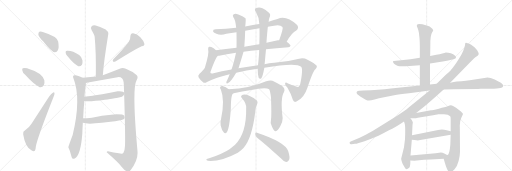
t = 0.00 s
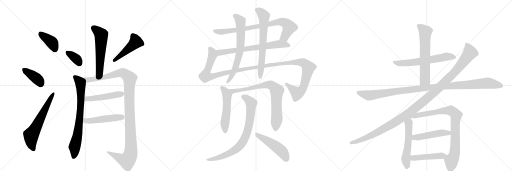
t = 4.35 s
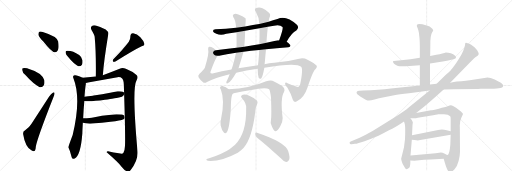
t = 8.71 s
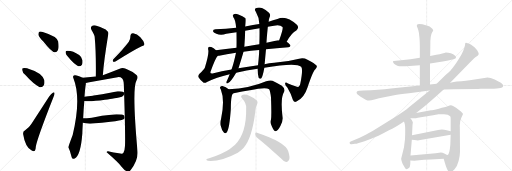
t = 13.06 s
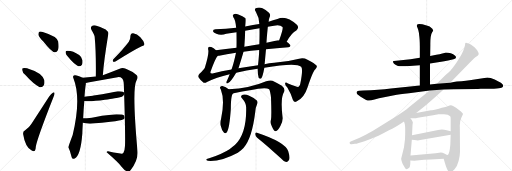
t = 17.41 s
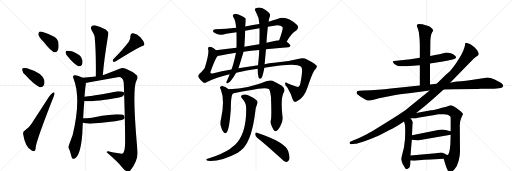
t = 21.77 s

The animated SVG that drew these frames (rendered in a browser with its animation timeline set to each time). Animation: 27 CSS @keyframes rules; one cycle of 21.77 s.

<svg version="1.1" viewBox="0 0 3072 1024" xmlns="http://www.w3.org/2000/svg">
  <g stroke="lightgray" stroke-dasharray="1,1" stroke-width="1" transform="scale(4, 4)">
    <line x1="0" y1="0" x2="256" y2="256"></line>
    <line x1="256" y1="0" x2="0" y2="256"></line>
    <line x1="128" y1="0" x2="128" y2="256"></line>
    <line x1="0" y1="128" x2="256" y2="128"></line>
    <line x1="256" y1="0" x2="512" y2="256"></line>
    <line x1="512" y1="0" x2="256" y2="256"></line>
    <line x1="384" y1="0" x2="384" y2="256"></line>
    <line x1="256" y1="128" x2="512" y2="128"></line>
    <line x1="512" y1="0" x2="768" y2="256"></line>
    <line x1="768" y1="0" x2="512" y2="256"></line>
    <line x1="640" y1="0" x2="640" y2="256"></line>
    <line x1="512" y1="128" x2="768" y2="128"></line>
  </g>
<g transform="scale(1, -1) translate(0, -850)">
   <style type="text/css">
    @keyframes keyframes0 {
      from {
       stroke: black;
       stroke-dashoffset: 391;
       stroke-width: 128;
       }
       56% {
       animation-timing-function: step-end;
       stroke: black;
       stroke-dashoffset: 0;
       stroke-width: 128;
       }
       to {
       stroke: black;
       stroke-width: 1024;
       }
       }
       #make-me-a-hanzi-animation-0 {
         animation: keyframes0 0.568197s both;
         animation-delay: 0.000000s;
         animation-timing-function: linear;
       }
    @keyframes keyframes1 {
      from {
       stroke: black;
       stroke-dashoffset: 387;
       stroke-width: 128;
       }
       56% {
       animation-timing-function: step-end;
       stroke: black;
       stroke-dashoffset: 0;
       stroke-width: 128;
       }
       to {
       stroke: black;
       stroke-width: 1024;
       }
       }
       #make-me-a-hanzi-animation-1 {
         animation: keyframes1 0.564941s both;
         animation-delay: 0.568197s;
         animation-timing-function: linear;
       }
    @keyframes keyframes2 {
      from {
       stroke: black;
       stroke-dashoffset: 624;
       stroke-width: 128;
       }
       67% {
       animation-timing-function: step-end;
       stroke: black;
       stroke-dashoffset: 0;
       stroke-width: 128;
       }
       to {
       stroke: black;
       stroke-width: 1024;
       }
       }
       #make-me-a-hanzi-animation-2 {
         animation: keyframes2 0.757812s both;
         animation-delay: 1.133138s;
         animation-timing-function: linear;
       }
    @keyframes keyframes3 {
      from {
       stroke: black;
       stroke-dashoffset: 565;
       stroke-width: 128;
       }
       65% {
       animation-timing-function: step-end;
       stroke: black;
       stroke-dashoffset: 0;
       stroke-width: 128;
       }
       to {
       stroke: black;
       stroke-width: 1024;
       }
       }
       #make-me-a-hanzi-animation-3 {
         animation: keyframes3 0.709798s both;
         animation-delay: 1.890951s;
         animation-timing-function: linear;
       }
    @keyframes keyframes4 {
      from {
       stroke: black;
       stroke-dashoffset: 354;
       stroke-width: 128;
       }
       54% {
       animation-timing-function: step-end;
       stroke: black;
       stroke-dashoffset: 0;
       stroke-width: 128;
       }
       to {
       stroke: black;
       stroke-width: 1024;
       }
       }
       #make-me-a-hanzi-animation-4 {
         animation: keyframes4 0.538086s both;
         animation-delay: 2.600749s;
         animation-timing-function: linear;
       }
    @keyframes keyframes5 {
      from {
       stroke: black;
       stroke-dashoffset: 470;
       stroke-width: 128;
       }
       60% {
       animation-timing-function: step-end;
       stroke: black;
       stroke-dashoffset: 0;
       stroke-width: 128;
       }
       to {
       stroke: black;
       stroke-width: 1024;
       }
       }
       #make-me-a-hanzi-animation-5 {
         animation: keyframes5 0.632487s both;
         animation-delay: 3.138835s;
         animation-timing-function: linear;
       }
    @keyframes keyframes6 {
      from {
       stroke: black;
       stroke-dashoffset: 754;
       stroke-width: 128;
       }
       71% {
       animation-timing-function: step-end;
       stroke: black;
       stroke-dashoffset: 0;
       stroke-width: 128;
       }
       to {
       stroke: black;
       stroke-width: 1024;
       }
       }
       #make-me-a-hanzi-animation-6 {
         animation: keyframes6 0.863607s both;
         animation-delay: 3.771322s;
         animation-timing-function: linear;
       }
    @keyframes keyframes7 {
      from {
       stroke: black;
       stroke-dashoffset: 1169;
       stroke-width: 128;
       }
       79% {
       animation-timing-function: step-end;
       stroke: black;
       stroke-dashoffset: 0;
       stroke-width: 128;
       }
       to {
       stroke: black;
       stroke-width: 1024;
       }
       }
       #make-me-a-hanzi-animation-7 {
         animation: keyframes7 1.201335s both;
         animation-delay: 4.634928s;
         animation-timing-function: linear;
       }
    @keyframes keyframes8 {
      from {
       stroke: black;
       stroke-dashoffset: 486;
       stroke-width: 128;
       }
       61% {
       animation-timing-function: step-end;
       stroke: black;
       stroke-dashoffset: 0;
       stroke-width: 128;
       }
       to {
       stroke: black;
       stroke-width: 1024;
       }
       }
       #make-me-a-hanzi-animation-8 {
         animation: keyframes8 0.645508s both;
         animation-delay: 5.836263s;
         animation-timing-function: linear;
       }
    @keyframes keyframes9 {
      from {
       stroke: black;
       stroke-dashoffset: 489;
       stroke-width: 128;
       }
       61% {
       animation-timing-function: step-end;
       stroke: black;
       stroke-dashoffset: 0;
       stroke-width: 128;
       }
       to {
       stroke: black;
       stroke-width: 1024;
       }
       }
       #make-me-a-hanzi-animation-9 {
         animation: keyframes9 0.647949s both;
         animation-delay: 6.481771s;
         animation-timing-function: linear;
       }
    @keyframes keyframes10 {
      from {
       stroke: black;
       stroke-dashoffset: 813;
       stroke-width: 128;
       }
       73% {
       animation-timing-function: step-end;
       stroke: black;
       stroke-dashoffset: 0;
       stroke-width: 128;
       }
       to {
       stroke: black;
       stroke-width: 1024;
       }
       }
       #make-me-a-hanzi-animation-10 {
         animation: keyframes10 0.911621s both;
         animation-delay: 7.129720s;
         animation-timing-function: linear;
       }
    @keyframes keyframes11 {
      from {
       stroke: black;
       stroke-dashoffset: 694;
       stroke-width: 128;
       }
       69% {
       animation-timing-function: step-end;
       stroke: black;
       stroke-dashoffset: 0;
       stroke-width: 128;
       }
       to {
       stroke: black;
       stroke-width: 1024;
       }
       }
       #make-me-a-hanzi-animation-11 {
         animation: keyframes11 0.814779s both;
         animation-delay: 8.041341s;
         animation-timing-function: linear;
       }
    @keyframes keyframes12 {
      from {
       stroke: black;
       stroke-dashoffset: 1331;
       stroke-width: 128;
       }
       81% {
       animation-timing-function: step-end;
       stroke: black;
       stroke-dashoffset: 0;
       stroke-width: 128;
       }
       to {
       stroke: black;
       stroke-width: 1024;
       }
       }
       #make-me-a-hanzi-animation-12 {
         animation: keyframes12 1.333171s both;
         animation-delay: 8.856120s;
         animation-timing-function: linear;
       }
    @keyframes keyframes13 {
      from {
       stroke: black;
       stroke-dashoffset: 684;
       stroke-width: 128;
       }
       69% {
       animation-timing-function: step-end;
       stroke: black;
       stroke-dashoffset: 0;
       stroke-width: 128;
       }
       to {
       stroke: black;
       stroke-width: 1024;
       }
       }
       #make-me-a-hanzi-animation-13 {
         animation: keyframes13 0.806641s both;
         animation-delay: 10.189290s;
         animation-timing-function: linear;
       }
    @keyframes keyframes14 {
      from {
       stroke: black;
       stroke-dashoffset: 678;
       stroke-width: 128;
       }
       69% {
       animation-timing-function: step-end;
       stroke: black;
       stroke-dashoffset: 0;
       stroke-width: 128;
       }
       to {
       stroke: black;
       stroke-width: 1024;
       }
       }
       #make-me-a-hanzi-animation-14 {
         animation: keyframes14 0.801758s both;
         animation-delay: 10.995931s;
         animation-timing-function: linear;
       }
    @keyframes keyframes15 {
      from {
       stroke: black;
       stroke-dashoffset: 530;
       stroke-width: 128;
       }
       63% {
       animation-timing-function: step-end;
       stroke: black;
       stroke-dashoffset: 0;
       stroke-width: 128;
       }
       to {
       stroke: black;
       stroke-width: 1024;
       }
       }
       #make-me-a-hanzi-animation-15 {
         animation: keyframes15 0.681315s both;
         animation-delay: 11.797689s;
         animation-timing-function: linear;
       }
    @keyframes keyframes16 {
      from {
       stroke: black;
       stroke-dashoffset: 790;
       stroke-width: 128;
       }
       72% {
       animation-timing-function: step-end;
       stroke: black;
       stroke-dashoffset: 0;
       stroke-width: 128;
       }
       to {
       stroke: black;
       stroke-width: 1024;
       }
       }
       #make-me-a-hanzi-animation-16 {
         animation: keyframes16 0.892904s both;
         animation-delay: 12.479004s;
         animation-timing-function: linear;
       }
    @keyframes keyframes17 {
      from {
       stroke: black;
       stroke-dashoffset: 804;
       stroke-width: 128;
       }
       72% {
       animation-timing-function: step-end;
       stroke: black;
       stroke-dashoffset: 0;
       stroke-width: 128;
       }
       to {
       stroke: black;
       stroke-width: 1024;
       }
       }
       #make-me-a-hanzi-animation-17 {
         animation: keyframes17 0.904297s both;
         animation-delay: 13.371908s;
         animation-timing-function: linear;
       }
    @keyframes keyframes18 {
      from {
       stroke: black;
       stroke-dashoffset: 490;
       stroke-width: 128;
       }
       61% {
       animation-timing-function: step-end;
       stroke: black;
       stroke-dashoffset: 0;
       stroke-width: 128;
       }
       to {
       stroke: black;
       stroke-width: 1024;
       }
       }
       #make-me-a-hanzi-animation-18 {
         animation: keyframes18 0.648763s both;
         animation-delay: 14.276204s;
         animation-timing-function: linear;
       }
    @keyframes keyframes19 {
      from {
       stroke: black;
       stroke-dashoffset: 624;
       stroke-width: 128;
       }
       67% {
       animation-timing-function: step-end;
       stroke: black;
       stroke-dashoffset: 0;
       stroke-width: 128;
       }
       to {
       stroke: black;
       stroke-width: 1024;
       }
       }
       #make-me-a-hanzi-animation-19 {
         animation: keyframes19 0.757812s both;
         animation-delay: 14.924967s;
         animation-timing-function: linear;
       }
    @keyframes keyframes20 {
      from {
       stroke: black;
       stroke-dashoffset: 636;
       stroke-width: 128;
       }
       67% {
       animation-timing-function: step-end;
       stroke: black;
       stroke-dashoffset: 0;
       stroke-width: 128;
       }
       to {
       stroke: black;
       stroke-width: 1024;
       }
       }
       #make-me-a-hanzi-animation-20 {
         animation: keyframes20 0.767578s both;
         animation-delay: 15.682780s;
         animation-timing-function: linear;
       }
    @keyframes keyframes21 {
      from {
       stroke: black;
       stroke-dashoffset: 1120;
       stroke-width: 128;
       }
       78% {
       animation-timing-function: step-end;
       stroke: black;
       stroke-dashoffset: 0;
       stroke-width: 128;
       }
       to {
       stroke: black;
       stroke-width: 1024;
       }
       }
       #make-me-a-hanzi-animation-21 {
         animation: keyframes21 1.161458s both;
         animation-delay: 16.450358s;
         animation-timing-function: linear;
       }
    @keyframes keyframes22 {
      from {
       stroke: black;
       stroke-dashoffset: 1222;
       stroke-width: 128;
       }
       80% {
       animation-timing-function: step-end;
       stroke: black;
       stroke-dashoffset: 0;
       stroke-width: 128;
       }
       to {
       stroke: black;
       stroke-width: 1024;
       }
       }
       #make-me-a-hanzi-animation-22 {
         animation: keyframes22 1.244466s both;
         animation-delay: 17.611816s;
         animation-timing-function: linear;
       }
    @keyframes keyframes23 {
      from {
       stroke: black;
       stroke-dashoffset: 543;
       stroke-width: 128;
       }
       64% {
       animation-timing-function: step-end;
       stroke: black;
       stroke-dashoffset: 0;
       stroke-width: 128;
       }
       to {
       stroke: black;
       stroke-width: 1024;
       }
       }
       #make-me-a-hanzi-animation-23 {
         animation: keyframes23 0.691895s both;
         animation-delay: 18.856283s;
         animation-timing-function: linear;
       }
    @keyframes keyframes24 {
      from {
       stroke: black;
       stroke-dashoffset: 860;
       stroke-width: 128;
       }
       74% {
       animation-timing-function: step-end;
       stroke: black;
       stroke-dashoffset: 0;
       stroke-width: 128;
       }
       to {
       stroke: black;
       stroke-width: 1024;
       }
       }
       #make-me-a-hanzi-animation-24 {
         animation: keyframes24 0.949870s both;
         animation-delay: 19.548177s;
         animation-timing-function: linear;
       }
    @keyframes keyframes25 {
      from {
       stroke: black;
       stroke-dashoffset: 482;
       stroke-width: 128;
       }
       61% {
       animation-timing-function: step-end;
       stroke: black;
       stroke-dashoffset: 0;
       stroke-width: 128;
       }
       to {
       stroke: black;
       stroke-width: 1024;
       }
       }
       #make-me-a-hanzi-animation-25 {
         animation: keyframes25 0.642253s both;
         animation-delay: 20.498047s;
         animation-timing-function: linear;
       }
    @keyframes keyframes26 {
      from {
       stroke: black;
       stroke-dashoffset: 463;
       stroke-width: 128;
       }
       60% {
       animation-timing-function: step-end;
       stroke: black;
       stroke-dashoffset: 0;
       stroke-width: 128;
       }
       to {
       stroke: black;
       stroke-width: 1024;
       }
       }
       #make-me-a-hanzi-animation-26 {
         animation: keyframes26 0.626790s both;
         animation-delay: 21.140299s;
         animation-timing-function: linear;
       }
</style>
<path d="M 260 602 Q 309 539 329 537 Q 341 536 348 551 Q 355 567 349 602 Q 342 632 261 657 Q 245 664 236 661 Q 230 657 230 643 Q 233 630 260 602 Z" fill="lightgray"></path> 
<path d="M 151 402 Q 203 344 238 328 Q 254 325 263 339 Q 269 352 266 369 Q 254 414 166 440 Q 165 441 164 441 Q 148 445 137 442 Q 131 441 134 428 Q 135 416 151 402 Z" fill="lightgray"></path> 
<path d="M 149 68 Q 137 64 139 46 Q 151 -29 188 -51 Q 195 -58 206 -55 Q 213 -54 215 -28 Q 224 23 321 269 Q 328 285 327 292 Q 326 302 317 295 Q 307 288 294 271 L 189 109 Q 177 88 149 68 Z" fill="lightgray"></path> 
<path d="M 617 400 Q 623 482 650 648 Q 652 660 634 674 Q 598 693 574 698 Q 558 701 550 693 Q 541 684 550 670 Q 567 642 568 631 Q 577 534 575 392 C 575 362 615 370 617 400 Z" fill="lightgray"></path> 
<path d="M 408 510 Q 442 467 470 454 Q 483 451 492 463 Q 496 473 495 488 Q 491 510 475 521 Q 438 545 407 546 Q 401 547 397 545 Q 393 544 394 533 Q 395 523 408 510 Z" fill="lightgray"></path> 
<path d="M 773 601 Q 742 559 680 496 Q 673 489 679 481 Q 686 478 695 483 Q 800 549 850 573 Q 869 577 866 589 Q 862 607 842 628 Q 823 649 799 652 Q 783 653 782 632 Q 783 617 773 601 Z" fill="lightgray"></path> 
<path d="M 499 141 Q 502 202 506 245 L 507 271 Q 511 325 515 345 L 515 353 C 517 375 517 375 496 385 Q 463 402 448 400 Q 434 398 440 383 Q 489 261 436 41 Q 409 -31 410 -33 Q 421 -54 430 -92 Q 434 -107 448 -100 Q 484 -82 494 50 Q 494 62 497 114 L 499 141 Z" fill="lightgray"></path> 
<path d="M 515 353 Q 524 355 528 356 L 705 388 Q 722 391 733 380 Q 742 371 743 343 Q 753 44 750 -24 Q 749 -54 740 -67 Q 736 -74 713 -69 Q 677 -62 661 -59 Q 639 -54 640 -63 Q 707 -121 732 -152 Q 750 -174 764 -178 Q 775 -181 783 -171 Q 830 -112 825 -57 Q 791 321 819 368 Q 832 390 819 401 Q 795 422 755 438 Q 736 446 718 439 Q 668 419 617 400 L 575 392 L 496 385 C 466 382 486 347 515 353 Z" fill="lightgray"></path> 
<path d="M 506 245 Q 536 239 630 252 Q 645 255 661 257 Q 679 259 732 271 L 742 280 L 747 291 Q 744 305 706 303 L 661 294 L 613 286 L 562 278 Q 556 276 507 271 C 477 268 476 249 506 245 Z" fill="lightgray"></path> 
<path d="M 497 114 Q 526 104 611 114 L 663 120 Q 725 127 741 135 Q 747 138 748 146 L 745 158 L 733 164 L 699 166 L 668 163 L 612 156 Q 594 153 559 146 Q 547 143 499 141 C 469 140 468 122 497 114 Z" fill="lightgray"></path> 
<path d="M 1720 601 Q 1751 656 1778 668 Q 1796 684 1783 701 Q 1716 762 1665 737 Q 1638 730 1612 721 L 1556 707 Q 1522 703 1471 692 L 1417 685 Q 1356 678 1293 675 Q 1277 674 1278 664 Q 1279 657 1298 649 Q 1323 637 1358 648 Q 1388 654 1419 657 L 1471 666 Q 1513 675 1557 682 L 1607 690 Q 1625 694 1644 697 Q 1681 704 1695 689 Q 1701 680 1675 610 C 1665 582 1705 575 1720 601 Z" fill="lightgray"></path> 
<path d="M 1596 555 Q 1657 564 1731 568 Q 1741 569 1743 577 Q 1743 584 1720 601 L 1675 610 Q 1671 610 1667 609 Q 1633 602 1599 594 L 1556 586 Q 1508 579 1466 571 L 1419 564 Q 1353 557 1296 549 C 1266 545 1277 513 1307 516 Q 1310 516 1315 516 Q 1357 526 1416 534 L 1461 540 Q 1504 547 1555 551 L 1596 555 Z" fill="lightgray"></path> 
<path d="M 1417 415 Q 1478 430 1546 439 L 1586 445 Q 1778 478 1807 451 Q 1820 438 1801 345 Q 1798 335 1791 330 Q 1785 327 1728 350 Q 1713 360 1711 352 Q 1708 343 1724 326 Q 1749 284 1757 252 Q 1764 233 1779 242 Q 1825 263 1845 326 Q 1878 425 1891 434 Q 1906 449 1899 458 Q 1889 470 1845 493 Q 1823 505 1795 499 Q 1725 481 1645 474 Q 1614 471 1587 466 L 1548 460 Q 1488 453 1431 441 L 1389 434 Q 1331 425 1275 410 Q 1262 409 1262 417 Q 1293 504 1307 516 C 1318 534 1318 534 1296 549 Q 1289 556 1282 562 Q 1263 572 1254 570 Q 1247 567 1249 554 Q 1256 532 1229 445 Q 1222 433 1197 409 Q 1185 397 1192 386 Q 1199 374 1217 359 Q 1226 349 1242 359 Q 1296 387 1378 406 L 1417 415 Z" fill="lightgray"></path> 
<path d="M 1471 692 Q 1472 696 1472 698 Q 1476 735 1473 742 Q 1457 755 1430 764 Q 1414 771 1402 766 Q 1393 759 1400 748 Q 1412 736 1417 685 L 1419 657 Q 1420 591 1419 564 L 1416 534 Q 1401 464 1389 434 L 1378 406 Q 1371 387 1363 369 Q 1359 363 1358 358 Q 1357 348 1366 351 Q 1384 358 1417 415 L 1431 441 Q 1455 517 1461 540 L 1466 571 Q 1470 622 1471 666 L 1471 692 Z" fill="lightgray"></path> 
<path d="M 1546 439 Q 1546 406 1552 385 Q 1558 375 1567 380 Q 1576 389 1586 445 L 1587 466 Q 1587 467 1588 468 Q 1592 513 1596 555 L 1599 594 Q 1599 610 1607 690 L 1612 721 Q 1613 737 1617 746 Q 1626 764 1614 775 Q 1601 788 1575 801 Q 1556 810 1534 802 Q 1524 795 1535 780 Q 1556 743 1556 707 L 1557 682 Q 1558 639 1556 586 L 1555 551 Q 1555 521 1548 460 L 1546 439 Z" fill="lightgray"></path> 
<path d="M 1372 316 Q 1356 329 1335 335 Q 1326 336 1321 329 Q 1318 323 1325 314 Q 1350 250 1327 142 Q 1320 115 1324 98 Q 1331 68 1342 57 Q 1352 45 1361 58 Q 1377 80 1385 199 Q 1385 290 1402 291 C 1404 293 1396 298 1372 316 Z" fill="lightgray"></path> 
<path d="M 1626 134 Q 1619 112 1632 91 Q 1645 63 1654 64 Q 1667 65 1683 97 Q 1696 122 1696 142 Q 1681 263 1704 299 Q 1714 317 1691 336 Q 1667 352 1635 367 Q 1620 371 1597 364 Q 1497 321 1372 316 C 1342 314 1373 285 1402 291 Q 1456 303 1499 309 Q 1593 331 1615 316 Q 1622 303 1626 266 Q 1630 157 1626 134 Z" fill="lightgray"></path> 
<path d="M 1477 204 Q 1480 48 1409 -19 Q 1394 -31 1377 -44 Q 1340 -69 1255 -99 Q 1242 -102 1239 -105 Q 1233 -109 1247 -114 Q 1322 -121 1427 -65 Q 1446 -53 1461 -37 Q 1512 18 1532 183 Q 1533 205 1544 230 Q 1548 240 1541 248 Q 1525 264 1492 278 Q 1473 288 1457 283 Q 1438 276 1453 260 Q 1478 232 1477 204 Z" fill="lightgray"></path> 
<path d="M 1543 25 Q 1607 -26 1685 -99 Q 1701 -118 1717 -121 Q 1726 -122 1733 -111 Q 1743 -98 1729 -55 Q 1711 -1 1542 55 Q 1532 59 1531 47 Q 1532 34 1543 25 Z" fill="lightgray"></path> 
<path d="M 2580 470 L 2628 478 Q 2655 481 2689 488 L 2721 496 Q 2736 498 2736 506 Q 2736 514 2729 518 Q 2721 526 2705 531 Q 2688 536 2675 536 Q 2661 531 2618 522 L 2581 515 L 2519 504 L 2463 496 L 2378 487 Q 2359 486 2358 483 Q 2356 479 2364 468 Q 2375 458 2388 455 Q 2401 452 2458 455 L 2519 459 L 2580 470 Z" fill="lightgray"></path> 
<path d="M 2580 344 L 2580 470 L 2581 515 L 2582 580 Q 2581 637 2593 657 L 2599 667 Q 2600 669 2594 679 Q 2579 696 2560 698 Q 2505 714 2501 700 Q 2500 694 2505 684 Q 2510 673 2514 652 L 2515 640 Q 2519 616 2519 570 L 2519 504 L 2519 459 L 2519 338 C 2519 308 2580 314 2580 344 Z" fill="lightgray"></path> 
<path d="M 2662 314 L 2723 316 Q 2868 316 2884 318 L 2964 319 Q 2999 320 3009 324 Q 3019 328 3019 336 Q 3019 343 3009 351 Q 2999 359 2968 374 Q 2937 388 2916 385 L 2818 369 Q 2797 366 2769 363 Q 2747 363 2701 355 L 2620 348 L 2580 344 L 2519 338 L 2345 320 Q 2274 311 2179 308 L 2156 306 Q 2144 306 2141 301 Q 2137 296 2142 289 Q 2146 282 2174 265 Q 2202 247 2214 248 Q 2226 249 2247 254 Q 2276 262 2297 266 L 2365 279 Q 2393 286 2454 292 L 2578 308 L 2662 314 Z" fill="lightgray"></path> 
<path d="M 2497 173 L 2525 196 Q 2558 220 2662 314 L 2701 355 L 2821 478 Q 2847 505 2859 512 Q 2870 519 2872 526 Q 2874 532 2863 550 L 2847 568 L 2827 583 Q 2815 591 2806 592 Q 2796 597 2792 593 Q 2791 590 2790 579 Q 2788 567 2779 545 Q 2770 523 2749 491 Q 2728 458 2719 448 Q 2707 430 2675 402 L 2620 348 L 2578 308 L 2452 206 Q 2431 187 2354 138 L 2238 67 Q 2196 43 2158 25 L 2104 2 Q 2095 -2 2098 -9 Q 2100 -16 2110 -14 L 2130 -12 Q 2146 -10 2187 4 Q 2228 17 2256 30 Q 2283 42 2331 68 Q 2379 93 2399 106 L 2424 122 L 2462 142 L 2497 173 Z" fill="lightgray"></path> 
<path d="M 2424 122 L 2429 106 Q 2433 85 2430 16 Q 2424 -31 2424 -33 L 2407 -101 Q 2407 -104 2412 -122 Q 2416 -135 2425 -148 Q 2432 -164 2439 -164 Q 2446 -164 2455 -156 Q 2463 -149 2462 -112 L 2463 -82 L 2471 13 L 2472 40 L 2475 100 L 2477 118 Q 2475 129 2462 142 C 2442 164 2415 151 2424 122 Z" fill="lightgray"></path> 
<path d="M 2662 -102 L 2670 -128 Q 2685 -178 2696 -180 Q 2707 -186 2726 -166 Q 2744 -146 2752 -113 Q 2760 -80 2760 -59 L 2759 86 Q 2757 124 2768 145 Q 2778 165 2778 167 Q 2778 171 2756 189 Q 2734 208 2721 213 Q 2711 219 2705 219 Q 2699 218 2686 213 Q 2672 208 2633 199 Q 2593 190 2586 190 L 2497 173 C 2468 167 2432 144 2462 142 L 2481 141 Q 2482 140 2525 148 L 2580 156 Q 2623 163 2630 165 Q 2637 166 2664 166 Q 2690 166 2701 154 Q 2704 153 2704 136 L 2704 64 L 2704 42 L 2702 -18 Q 2697 -77 2685 -79 C 2669 -104 2659 -93 2662 -102 Z" fill="lightgray"></path> 
<path d="M 2471 13 L 2487 11 Q 2506 7 2513 9 L 2704 42 C 2734 47 2733 57 2704 64 L 2680 70 Q 2651 77 2629 71 L 2472 40 C 2443 34 2441 17 2471 13 Z" fill="lightgray"></path> 
<path d="M 2462 -112 L 2486 -113 L 2515 -111 Q 2539 -108 2584 -106 L 2662 -102 C 2692 -100 2713 -89 2685 -79 Q 2684 -80 2669 -72 Q 2654 -64 2645 -64 L 2614 -68 L 2463 -82 C 2433 -85 2432 -111 2462 -112 Z" fill="lightgray"></path> 
      <clipPath id="make-me-a-hanzi-clip-0">
      <path d="M 260 602 Q 309 539 329 537 Q 341 536 348 551 Q 355 567 349 602 Q 342 632 261 657 Q 245 664 236 661 Q 230 657 230 643 Q 233 630 260 602 Z" fill="lightgray"></path>
      </clipPath>
      <path clip-path="url(#make-me-a-hanzi-clip-0)" d="M 242 652 L 314 593 L 330 554 " fill="none" id="make-me-a-hanzi-animation-0" stroke-dasharray="263 526" stroke-linecap="round"></path>

      <clipPath id="make-me-a-hanzi-clip-1">
      <path d="M 151 402 Q 203 344 238 328 Q 254 325 263 339 Q 269 352 266 369 Q 254 414 166 440 Q 165 441 164 441 Q 148 445 137 442 Q 131 441 134 428 Q 135 416 151 402 Z" fill="lightgray"></path>
      </clipPath>
      <path clip-path="url(#make-me-a-hanzi-clip-1)" d="M 144 433 L 220 380 L 243 349 " fill="none" id="make-me-a-hanzi-animation-1" stroke-dasharray="259 518" stroke-linecap="round"></path>

      <clipPath id="make-me-a-hanzi-clip-2">
      <path d="M 149 68 Q 137 64 139 46 Q 151 -29 188 -51 Q 195 -58 206 -55 Q 213 -54 215 -28 Q 224 23 321 269 Q 328 285 327 292 Q 326 302 317 295 Q 307 288 294 271 L 189 109 Q 177 88 149 68 Z" fill="lightgray"></path>
      </clipPath>
      <path clip-path="url(#make-me-a-hanzi-clip-2)" d="M 200 -45 L 189 -12 L 187 39 L 320 288 " fill="none" id="make-me-a-hanzi-animation-2" stroke-dasharray="496 992" stroke-linecap="round"></path>

      <clipPath id="make-me-a-hanzi-clip-3">
      <path d="M 617 400 Q 623 482 650 648 Q 652 660 634 674 Q 598 693 574 698 Q 558 701 550 693 Q 541 684 550 670 Q 567 642 568 631 Q 577 534 575 392 C 575 362 615 370 617 400 Z" fill="lightgray"></path>
      </clipPath>
      <path clip-path="url(#make-me-a-hanzi-clip-3)" d="M 562 682 L 608 642 L 598 430 L 593 412 L 580 401 " fill="none" id="make-me-a-hanzi-animation-3" stroke-dasharray="437 874" stroke-linecap="round"></path>

      <clipPath id="make-me-a-hanzi-clip-4">
      <path d="M 408 510 Q 442 467 470 454 Q 483 451 492 463 Q 496 473 495 488 Q 491 510 475 521 Q 438 545 407 546 Q 401 547 397 545 Q 393 544 394 533 Q 395 523 408 510 Z" fill="lightgray"></path>
      </clipPath>
      <path clip-path="url(#make-me-a-hanzi-clip-4)" d="M 403 537 L 460 496 L 475 473 " fill="none" id="make-me-a-hanzi-animation-4" stroke-dasharray="226 452" stroke-linecap="round"></path>

      <clipPath id="make-me-a-hanzi-clip-5">
      <path d="M 773 601 Q 742 559 680 496 Q 673 489 679 481 Q 686 478 695 483 Q 800 549 850 573 Q 869 577 866 589 Q 862 607 842 628 Q 823 649 799 652 Q 783 653 782 632 Q 783 617 773 601 Z" fill="lightgray"></path>
      </clipPath>
      <path clip-path="url(#make-me-a-hanzi-clip-5)" d="M 798 636 L 816 599 L 684 488 " fill="none" id="make-me-a-hanzi-animation-5" stroke-dasharray="342 684" stroke-linecap="round"></path>

      <clipPath id="make-me-a-hanzi-clip-6">
      <path d="M 499 141 Q 502 202 506 245 L 507 271 Q 511 325 515 345 L 515 353 C 517 375 517 375 496 385 Q 463 402 448 400 Q 434 398 440 383 Q 489 261 436 41 Q 409 -31 410 -33 Q 421 -54 430 -92 Q 434 -107 448 -100 Q 484 -82 494 50 Q 494 62 497 114 L 499 141 Z" fill="lightgray"></path>
      </clipPath>
      <path clip-path="url(#make-me-a-hanzi-clip-6)" d="M 448 390 L 481 354 L 486 283 L 481 167 L 466 40 L 447 -30 L 448 -63 L 441 -91 " fill="none" id="make-me-a-hanzi-animation-6" stroke-dasharray="626 1252" stroke-linecap="round"></path>

      <clipPath id="make-me-a-hanzi-clip-7">
      <path d="M 515 353 Q 524 355 528 356 L 705 388 Q 722 391 733 380 Q 742 371 743 343 Q 753 44 750 -24 Q 749 -54 740 -67 Q 736 -74 713 -69 Q 677 -62 661 -59 Q 639 -54 640 -63 Q 707 -121 732 -152 Q 750 -174 764 -178 Q 775 -181 783 -171 Q 830 -112 825 -57 Q 791 321 819 368 Q 832 390 819 401 Q 795 422 755 438 Q 736 446 718 439 Q 668 419 617 400 L 575 392 L 496 385 C 466 382 486 347 515 353 Z" fill="lightgray"></path>
      </clipPath>
      <path clip-path="url(#make-me-a-hanzi-clip-7)" d="M 504 383 L 523 372 L 563 376 L 731 414 L 751 407 L 779 380 L 775 258 L 787 -22 L 781 -83 L 763 -111 L 728 -102 L 650 -67 " fill="none" id="make-me-a-hanzi-animation-7" stroke-dasharray="1041 2082" stroke-linecap="round"></path>

      <clipPath id="make-me-a-hanzi-clip-8">
      <path d="M 506 245 Q 536 239 630 252 Q 645 255 661 257 Q 679 259 732 271 L 742 280 L 747 291 Q 744 305 706 303 L 661 294 L 613 286 L 562 278 Q 556 276 507 271 C 477 268 476 249 506 245 Z" fill="lightgray"></path>
      </clipPath>
      <path clip-path="url(#make-me-a-hanzi-clip-8)" d="M 511 251 L 521 257 L 617 267 L 737 289 " fill="none" id="make-me-a-hanzi-animation-8" stroke-dasharray="358 716" stroke-linecap="round"></path>

      <clipPath id="make-me-a-hanzi-clip-9">
      <path d="M 497 114 Q 526 104 611 114 L 663 120 Q 725 127 741 135 Q 747 138 748 146 L 745 158 L 733 164 L 699 166 L 668 163 L 612 156 Q 594 153 559 146 Q 547 143 499 141 C 469 140 468 122 497 114 Z" fill="lightgray"></path>
      </clipPath>
      <path clip-path="url(#make-me-a-hanzi-clip-9)" d="M 503 120 L 515 127 L 563 127 L 733 149 " fill="none" id="make-me-a-hanzi-animation-9" stroke-dasharray="361 722" stroke-linecap="round"></path>

      <clipPath id="make-me-a-hanzi-clip-10">
      <path d="M 1720 601 Q 1751 656 1778 668 Q 1796 684 1783 701 Q 1716 762 1665 737 Q 1638 730 1612 721 L 1556 707 Q 1522 703 1471 692 L 1417 685 Q 1356 678 1293 675 Q 1277 674 1278 664 Q 1279 657 1298 649 Q 1323 637 1358 648 Q 1388 654 1419 657 L 1471 666 Q 1513 675 1557 682 L 1607 690 Q 1625 694 1644 697 Q 1681 704 1695 689 Q 1701 680 1675 610 C 1665 582 1705 575 1720 601 Z" fill="lightgray"></path>
      </clipPath>
      <path clip-path="url(#make-me-a-hanzi-clip-10)" d="M 1287 665 L 1320 660 L 1411 670 L 1548 692 L 1663 718 L 1698 719 L 1717 710 L 1736 688 L 1708 629 L 1685 619 " fill="none" id="make-me-a-hanzi-animation-10" stroke-dasharray="685 1370" stroke-linecap="round"></path>

      <clipPath id="make-me-a-hanzi-clip-11">
      <path d="M 1596 555 Q 1657 564 1731 568 Q 1741 569 1743 577 Q 1743 584 1720 601 L 1675 610 Q 1671 610 1667 609 Q 1633 602 1599 594 L 1556 586 Q 1508 579 1466 571 L 1419 564 Q 1353 557 1296 549 C 1266 545 1277 513 1307 516 Q 1310 516 1315 516 Q 1357 526 1416 534 L 1461 540 Q 1504 547 1555 551 L 1596 555 Z" fill="lightgray"></path>
      </clipPath>
      <path clip-path="url(#make-me-a-hanzi-clip-11)" d="M 1304 545 L 1314 537 L 1331 536 L 1678 587 L 1717 584 L 1734 576 " fill="none" id="make-me-a-hanzi-animation-11" stroke-dasharray="566 1132" stroke-linecap="round"></path>

      <clipPath id="make-me-a-hanzi-clip-12">
      <path d="M 1417 415 Q 1478 430 1546 439 L 1586 445 Q 1778 478 1807 451 Q 1820 438 1801 345 Q 1798 335 1791 330 Q 1785 327 1728 350 Q 1713 360 1711 352 Q 1708 343 1724 326 Q 1749 284 1757 252 Q 1764 233 1779 242 Q 1825 263 1845 326 Q 1878 425 1891 434 Q 1906 449 1899 458 Q 1889 470 1845 493 Q 1823 505 1795 499 Q 1725 481 1645 474 Q 1614 471 1587 466 L 1548 460 Q 1488 453 1431 441 L 1389 434 Q 1331 425 1275 410 Q 1262 409 1262 417 Q 1293 504 1307 516 C 1318 534 1318 534 1296 549 Q 1289 556 1282 562 Q 1263 572 1254 570 Q 1247 567 1249 554 Q 1256 532 1229 445 Q 1222 433 1197 409 Q 1185 397 1192 386 Q 1199 374 1217 359 Q 1226 349 1242 359 Q 1296 387 1378 406 L 1417 415 Z" fill="lightgray"></path>
      </clipPath>
      <path clip-path="url(#make-me-a-hanzi-clip-12)" d="M 1259 561 L 1275 535 L 1276 521 L 1234 405 L 1234 395 L 1250 392 L 1283 394 L 1469 439 L 1598 454 L 1638 465 L 1648 461 L 1701 472 L 1792 479 L 1822 473 L 1838 461 L 1850 445 L 1846 422 L 1820 325 L 1802 302 L 1780 294 L 1718 347 " fill="none" id="make-me-a-hanzi-animation-12" stroke-dasharray="1203 2406" stroke-linecap="round"></path>

      <clipPath id="make-me-a-hanzi-clip-13">
      <path d="M 1471 692 Q 1472 696 1472 698 Q 1476 735 1473 742 Q 1457 755 1430 764 Q 1414 771 1402 766 Q 1393 759 1400 748 Q 1412 736 1417 685 L 1419 657 Q 1420 591 1419 564 L 1416 534 Q 1401 464 1389 434 L 1378 406 Q 1371 387 1363 369 Q 1359 363 1358 358 Q 1357 348 1366 351 Q 1384 358 1417 415 L 1431 441 Q 1455 517 1461 540 L 1466 571 Q 1470 622 1471 666 L 1471 692 Z" fill="lightgray"></path>
      </clipPath>
      <path clip-path="url(#make-me-a-hanzi-clip-13)" d="M 1409 756 L 1443 725 L 1443 567 L 1412 443 L 1366 359 " fill="none" id="make-me-a-hanzi-animation-13" stroke-dasharray="556 1112" stroke-linecap="round"></path>

      <clipPath id="make-me-a-hanzi-clip-14">
      <path d="M 1546 439 Q 1546 406 1552 385 Q 1558 375 1567 380 Q 1576 389 1586 445 L 1587 466 Q 1587 467 1588 468 Q 1592 513 1596 555 L 1599 594 Q 1599 610 1607 690 L 1612 721 Q 1613 737 1617 746 Q 1626 764 1614 775 Q 1601 788 1575 801 Q 1556 810 1534 802 Q 1524 795 1535 780 Q 1556 743 1556 707 L 1557 682 Q 1558 639 1556 586 L 1555 551 Q 1555 521 1548 460 L 1546 439 Z" fill="lightgray"></path>
      </clipPath>
      <path clip-path="url(#make-me-a-hanzi-clip-14)" d="M 1543 791 L 1570 773 L 1583 755 L 1576 550 L 1561 388 " fill="none" id="make-me-a-hanzi-animation-14" stroke-dasharray="550 1100" stroke-linecap="round"></path>

      <clipPath id="make-me-a-hanzi-clip-15">
      <path d="M 1372 316 Q 1356 329 1335 335 Q 1326 336 1321 329 Q 1318 323 1325 314 Q 1350 250 1327 142 Q 1320 115 1324 98 Q 1331 68 1342 57 Q 1352 45 1361 58 Q 1377 80 1385 199 Q 1385 290 1402 291 C 1404 293 1396 298 1372 316 Z" fill="lightgray"></path>
      </clipPath>
      <path clip-path="url(#make-me-a-hanzi-clip-15)" d="M 1332 324 L 1364 281 L 1363 213 L 1349 116 L 1351 62 " fill="none" id="make-me-a-hanzi-animation-15" stroke-dasharray="402 804" stroke-linecap="round"></path>

      <clipPath id="make-me-a-hanzi-clip-16">
      <path d="M 1626 134 Q 1619 112 1632 91 Q 1645 63 1654 64 Q 1667 65 1683 97 Q 1696 122 1696 142 Q 1681 263 1704 299 Q 1714 317 1691 336 Q 1667 352 1635 367 Q 1620 371 1597 364 Q 1497 321 1372 316 C 1342 314 1373 285 1402 291 Q 1456 303 1499 309 Q 1593 331 1615 316 Q 1622 303 1626 266 Q 1630 157 1626 134 Z" fill="lightgray"></path>
      </clipPath>
      <path clip-path="url(#make-me-a-hanzi-clip-16)" d="M 1380 316 L 1407 304 L 1530 325 L 1598 343 L 1620 343 L 1640 332 L 1661 306 L 1662 150 L 1655 75 " fill="none" id="make-me-a-hanzi-animation-16" stroke-dasharray="662 1324" stroke-linecap="round"></path>

      <clipPath id="make-me-a-hanzi-clip-17">
      <path d="M 1477 204 Q 1480 48 1409 -19 Q 1394 -31 1377 -44 Q 1340 -69 1255 -99 Q 1242 -102 1239 -105 Q 1233 -109 1247 -114 Q 1322 -121 1427 -65 Q 1446 -53 1461 -37 Q 1512 18 1532 183 Q 1533 205 1544 230 Q 1548 240 1541 248 Q 1525 264 1492 278 Q 1473 288 1457 283 Q 1438 276 1453 260 Q 1478 232 1477 204 Z" fill="lightgray"></path>
      </clipPath>
      <path clip-path="url(#make-me-a-hanzi-clip-17)" d="M 1458 271 L 1500 242 L 1508 221 L 1493 97 L 1482 53 L 1456 -2 L 1439 -25 L 1393 -60 L 1318 -92 L 1244 -108 " fill="none" id="make-me-a-hanzi-animation-17" stroke-dasharray="676 1352" stroke-linecap="round"></path>

      <clipPath id="make-me-a-hanzi-clip-18">
      <path d="M 1543 25 Q 1607 -26 1685 -99 Q 1701 -118 1717 -121 Q 1726 -122 1733 -111 Q 1743 -98 1729 -55 Q 1711 -1 1542 55 Q 1532 59 1531 47 Q 1532 34 1543 25 Z" fill="lightgray"></path>
      </clipPath>
      <path clip-path="url(#make-me-a-hanzi-clip-18)" d="M 1542 44 L 1672 -40 L 1697 -64 L 1717 -104 " fill="none" id="make-me-a-hanzi-animation-18" stroke-dasharray="362 724" stroke-linecap="round"></path>

      <clipPath id="make-me-a-hanzi-clip-19">
      <path d="M 2580 470 L 2628 478 Q 2655 481 2689 488 L 2721 496 Q 2736 498 2736 506 Q 2736 514 2729 518 Q 2721 526 2705 531 Q 2688 536 2675 536 Q 2661 531 2618 522 L 2581 515 L 2519 504 L 2463 496 L 2378 487 Q 2359 486 2358 483 Q 2356 479 2364 468 Q 2375 458 2388 455 Q 2401 452 2458 455 L 2519 459 L 2580 470 Z" fill="lightgray"></path>
      </clipPath>
      <path clip-path="url(#make-me-a-hanzi-clip-19)" d="M 2362 480 L 2377 473 L 2428 472 L 2538 484 L 2680 511 L 2725 508 " fill="none" id="make-me-a-hanzi-animation-19" stroke-dasharray="496 992" stroke-linecap="round"></path>

      <clipPath id="make-me-a-hanzi-clip-20">
      <path d="M 2580 344 L 2580 470 L 2581 515 L 2582 580 Q 2581 637 2593 657 L 2599 667 Q 2600 669 2594 679 Q 2579 696 2560 698 Q 2505 714 2501 700 Q 2500 694 2505 684 Q 2510 673 2514 652 L 2515 640 Q 2519 616 2519 570 L 2519 504 L 2519 459 L 2519 338 C 2519 308 2580 314 2580 344 Z" fill="lightgray"></path>
      </clipPath>
      <path clip-path="url(#make-me-a-hanzi-clip-20)" d="M 2509 697 L 2552 660 L 2550 372 L 2526 346 " fill="none" id="make-me-a-hanzi-animation-20" stroke-dasharray="508 1016" stroke-linecap="round"></path>

      <clipPath id="make-me-a-hanzi-clip-21">
      <path d="M 2662 314 L 2723 316 Q 2868 316 2884 318 L 2964 319 Q 2999 320 3009 324 Q 3019 328 3019 336 Q 3019 343 3009 351 Q 2999 359 2968 374 Q 2937 388 2916 385 L 2818 369 Q 2797 366 2769 363 Q 2747 363 2701 355 L 2620 348 L 2580 344 L 2519 338 L 2345 320 Q 2274 311 2179 308 L 2156 306 Q 2144 306 2141 301 Q 2137 296 2142 289 Q 2146 282 2174 265 Q 2202 247 2214 248 Q 2226 249 2247 254 Q 2276 262 2297 266 L 2365 279 Q 2393 286 2454 292 L 2578 308 L 2662 314 Z" fill="lightgray"></path>
      </clipPath>
      <path clip-path="url(#make-me-a-hanzi-clip-21)" d="M 2151 296 L 2214 279 L 2559 325 L 2914 352 L 3007 336 " fill="none" id="make-me-a-hanzi-animation-21" stroke-dasharray="992 1984" stroke-linecap="round"></path>

      <clipPath id="make-me-a-hanzi-clip-22">
      <path d="M 2497 173 L 2525 196 Q 2558 220 2662 314 L 2701 355 L 2821 478 Q 2847 505 2859 512 Q 2870 519 2872 526 Q 2874 532 2863 550 L 2847 568 L 2827 583 Q 2815 591 2806 592 Q 2796 597 2792 593 Q 2791 590 2790 579 Q 2788 567 2779 545 Q 2770 523 2749 491 Q 2728 458 2719 448 Q 2707 430 2675 402 L 2620 348 L 2578 308 L 2452 206 Q 2431 187 2354 138 L 2238 67 Q 2196 43 2158 25 L 2104 2 Q 2095 -2 2098 -9 Q 2100 -16 2110 -14 L 2130 -12 Q 2146 -10 2187 4 Q 2228 17 2256 30 Q 2283 42 2331 68 Q 2379 93 2399 106 L 2424 122 L 2462 142 L 2497 173 Z" fill="lightgray"></path>
      </clipPath>
      <path clip-path="url(#make-me-a-hanzi-clip-22)" d="M 2798 585 L 2811 567 L 2820 535 L 2802 509 L 2722 411 L 2565 262 L 2443 163 L 2329 93 L 2190 21 L 2106 -6 " fill="none" id="make-me-a-hanzi-animation-22" stroke-dasharray="1094 2188" stroke-linecap="round"></path>

      <clipPath id="make-me-a-hanzi-clip-23">
      <path d="M 2424 122 L 2429 106 Q 2433 85 2430 16 Q 2424 -31 2424 -33 L 2407 -101 Q 2407 -104 2412 -122 Q 2416 -135 2425 -148 Q 2432 -164 2439 -164 Q 2446 -164 2455 -156 Q 2463 -149 2462 -112 L 2463 -82 L 2471 13 L 2472 40 L 2475 100 L 2477 118 Q 2475 129 2462 142 C 2442 164 2415 151 2424 122 Z" fill="lightgray"></path>
      </clipPath>
      <path clip-path="url(#make-me-a-hanzi-clip-23)" d="M 2460 130 L 2452 111 L 2449 -9 L 2435 -100 L 2440 -154 " fill="none" id="make-me-a-hanzi-animation-23" stroke-dasharray="415 830" stroke-linecap="round"></path>

      <clipPath id="make-me-a-hanzi-clip-24">
      <path d="M 2662 -102 L 2670 -128 Q 2685 -178 2696 -180 Q 2707 -186 2726 -166 Q 2744 -146 2752 -113 Q 2760 -80 2760 -59 L 2759 86 Q 2757 124 2768 145 Q 2778 165 2778 167 Q 2778 171 2756 189 Q 2734 208 2721 213 Q 2711 219 2705 219 Q 2699 218 2686 213 Q 2672 208 2633 199 Q 2593 190 2586 190 L 2497 173 C 2468 167 2432 144 2462 142 L 2481 141 Q 2482 140 2525 148 L 2580 156 Q 2623 163 2630 165 Q 2637 166 2664 166 Q 2690 166 2701 154 Q 2704 153 2704 136 L 2704 64 L 2704 42 L 2702 -18 Q 2697 -77 2685 -79 C 2669 -104 2659 -93 2662 -102 Z" fill="lightgray"></path>
      </clipPath>
      <path clip-path="url(#make-me-a-hanzi-clip-24)" d="M 2477 146 L 2522 164 L 2663 187 L 2705 188 L 2733 165 L 2728 -63 L 2709 -114 L 2702 -165 " fill="none" id="make-me-a-hanzi-animation-24" stroke-dasharray="732 1464" stroke-linecap="round"></path>

      <clipPath id="make-me-a-hanzi-clip-25">
      <path d="M 2471 13 L 2487 11 Q 2506 7 2513 9 L 2704 42 C 2734 47 2733 57 2704 64 L 2680 70 Q 2651 77 2629 71 L 2472 40 C 2443 34 2441 17 2471 13 Z" fill="lightgray"></path>
      </clipPath>
      <path clip-path="url(#make-me-a-hanzi-clip-25)" d="M 2476 20 L 2626 50 L 2690 53 L 2696 59 " fill="none" id="make-me-a-hanzi-animation-25" stroke-dasharray="354 708" stroke-linecap="round"></path>

      <clipPath id="make-me-a-hanzi-clip-26">
      <path d="M 2462 -112 L 2486 -113 L 2515 -111 Q 2539 -108 2584 -106 L 2662 -102 C 2692 -100 2713 -89 2685 -79 Q 2684 -80 2669 -72 Q 2654 -64 2645 -64 L 2614 -68 L 2463 -82 C 2433 -85 2432 -111 2462 -112 Z" fill="lightgray"></path>
      </clipPath>
      <path clip-path="url(#make-me-a-hanzi-clip-26)" d="M 2468 -105 L 2479 -97 L 2502 -94 L 2672 -80 " fill="none" id="make-me-a-hanzi-animation-26" stroke-dasharray="335 670" stroke-linecap="round"></path>

</g>
</svg>
